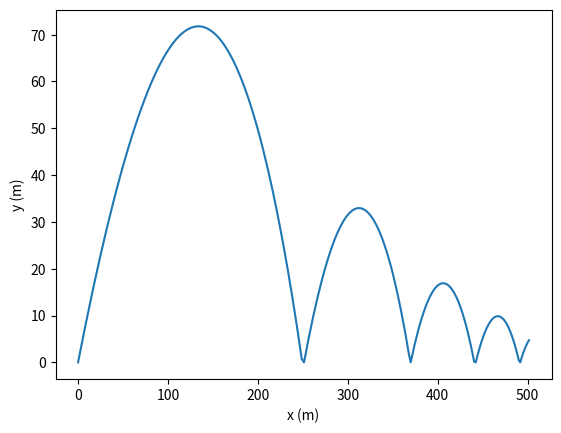

Generate this figure with matplotlib:
import matplotlib.pyplot as plt
from math import sin, cos, radians

e = 0.75
g = 9.81  
dt = 0.1 

xlist = [0.0]
ylist = [0.0]
v0 = 60
kulma = radians(45)
vx = v0 * cos(kulma)
vy = v0 * sin(kulma)

k = 0.1  # Ilmanvastuksen kerroin

while xlist[-1] < 500:
    if ylist[-1] <= 0.0 and vy <= 0.0:
        vy *= -e
        ylist[-1] = 0.0
    else:
        resistance = k * (vx**2 + vy**2)**0.5

        vx -= (resistance / v0) * vx * dt
        vy -= (g + (resistance / v0) * vy) * dt

    xlist.append(xlist[-1] + vx * dt)
    ylist.append(ylist[-1] + vy * dt)

plt.plot(xlist, ylist)
plt.xlabel("x (m)")
plt.ylabel("y (m)")
plt.show()
